Run: headless pygame with SDL's dummy video driver; simulated clock (each Clock.tick advances the game by its frame time, no real sleeping); random seed 0; keys injected as events and as key.get_pressed() state; no mouse input.
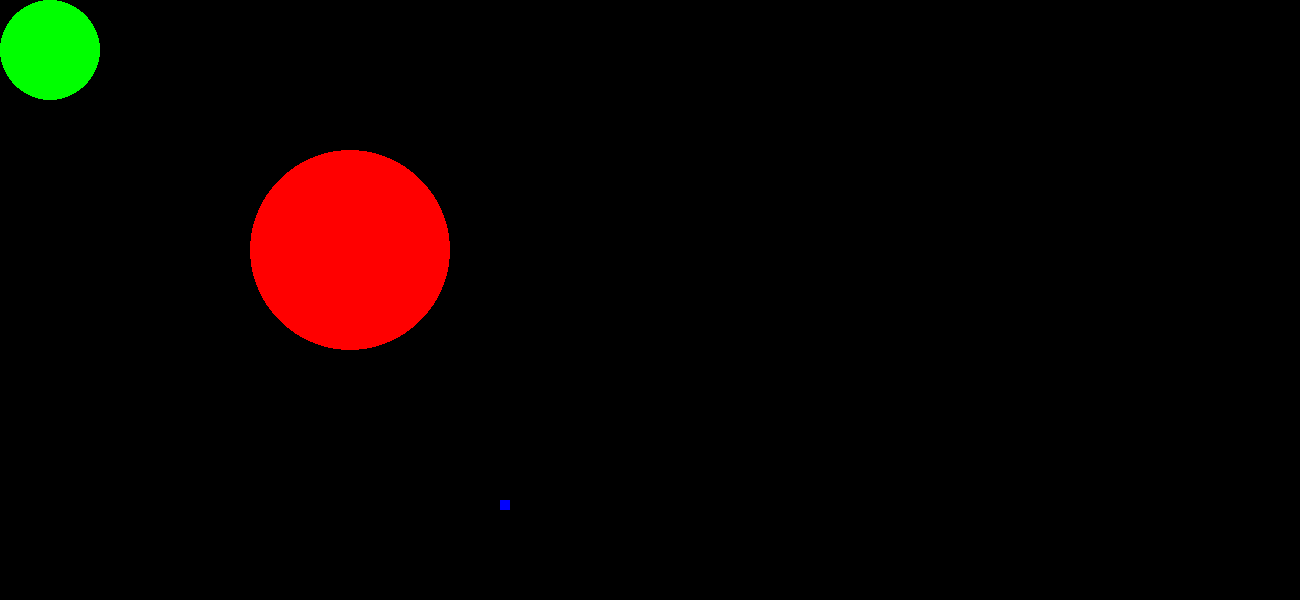
Frame 1 of 4 · flips 1–60 · no input
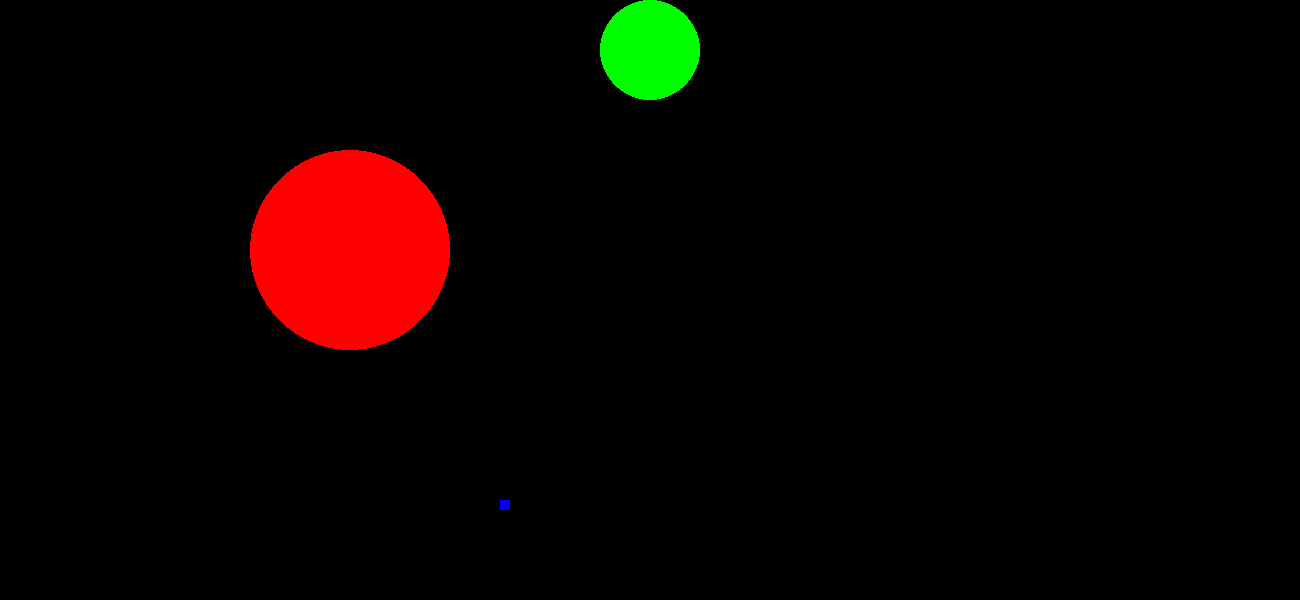
Frame 2 of 4 · flips 61–180 · tapped SPACE, RETURN · held RIGHT (→), D
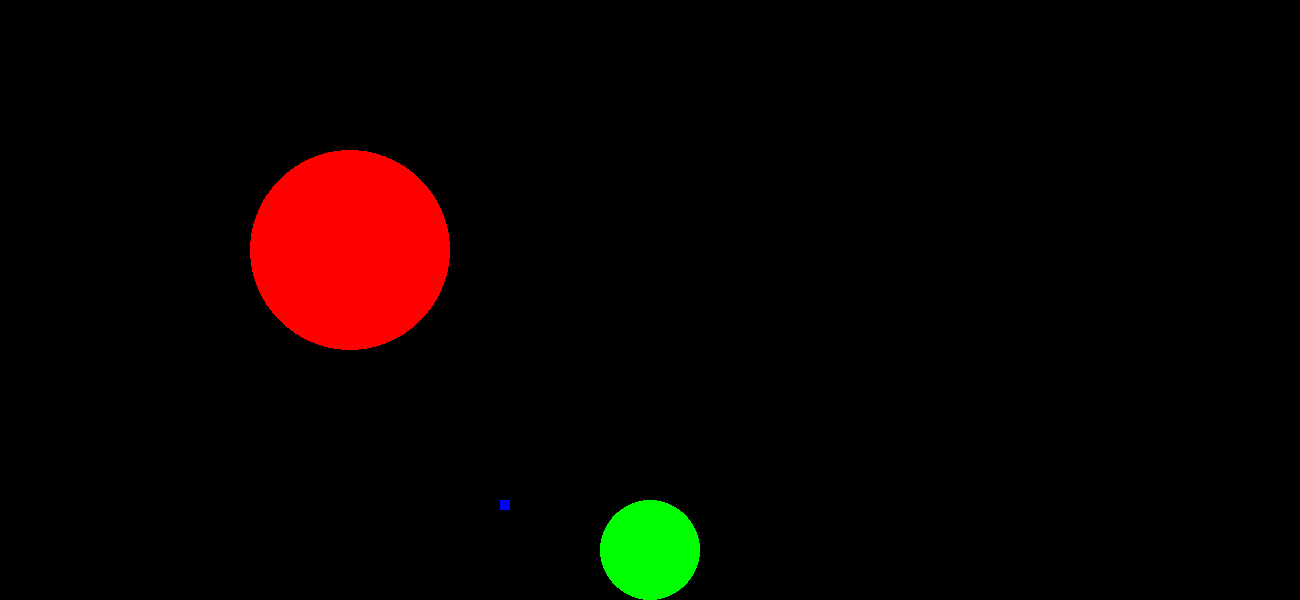
Frame 3 of 4 · flips 181–300 · held DOWN (↓), S
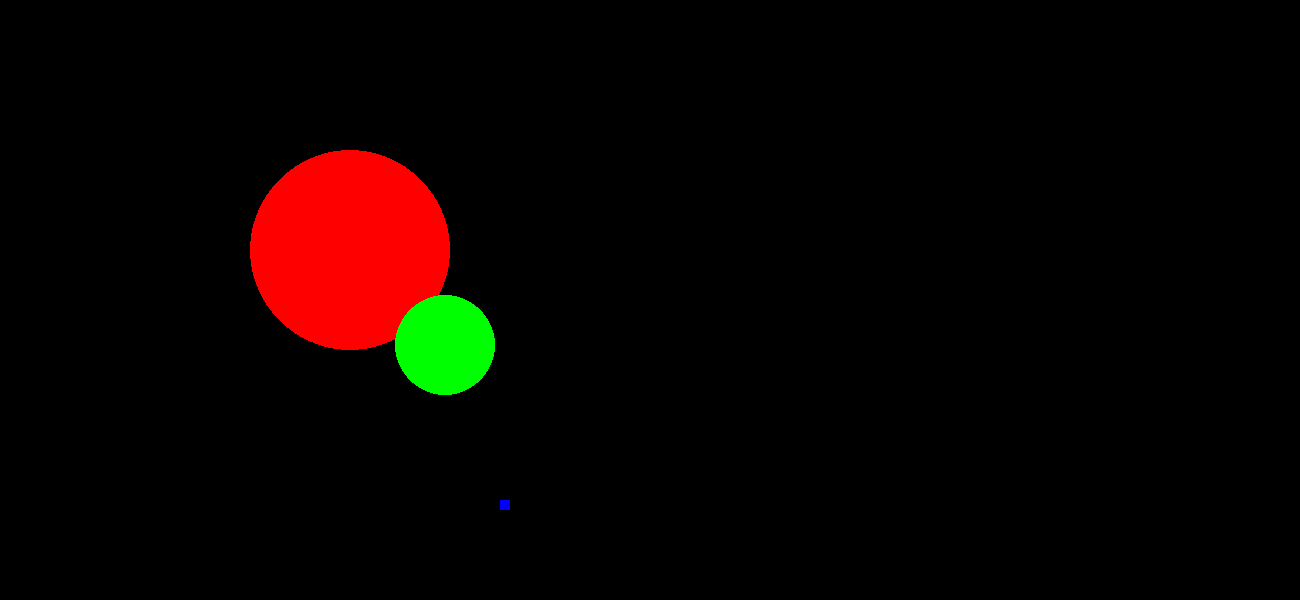
Frame 4 of 4 · flips 301–420 · held LEFT (←), A, UP (↑), W

The pygame program that drew these frames:

import pygame
import math
import random
 

class Player:
    def __init__(self, x, y, radius):
        self.x = x
        self.y = y
        self.r = radius
    def up(self):
        if self.y > 50:
            self.y -= 5
    def down(self):
        if self.y < HEIGHT - self.r:
            self.y += 5
    def left(self):
        if self.x > 50:
            self.x -= 5
    def right(self):
        if self.x < WIDTH - self.r:
            self.x += 5
    def draw(self, screen):

        circle(screen, GREEN, self.x, self.y, self.r)
        if math.hypot(self.x -350, self.y - 250) < 90+self.r:
            return True
        else:
            return False


def circle(screen, color, x0, y0, radius):
        pygame.draw.circle(screen, color, (x0, y0), int(radius))

def globals():
     # Define some colors
    global BLACK
    BLACK = (0, 0, 0)
    global WHITE 
    WHITE= (255, 255, 255)
    global GREEN 
    GREEN= (0, 255, 0)
    global RED
    RED = (255, 0, 0)
    global BLUE 
    BLUE= (0,0, 255)
    #screen size
    global WIDTH
    WIDTH = 1300
    global HEIGHT
    HEIGHT = 600
    #define RECTS
    global MAP
    MAP = [pygame.Rect(500,500, 10, 10)] #possibly use Union funtion to cut down on number of rectangles
def main():

    pygame.init()

    globals()
    
    size = (WIDTH,HEIGHT)
    screen = pygame.display.set_mode(size)
     
    pygame.display.set_caption("Base")
     
    # Loop until the user clicks the close button.
    done = False
     
    # Used to manage how fast the screen updates
    clock = pygame.time.Clock()

    #controlled sprite
    player = Player(50,50,50)


    # -------- Main Program Loop -----------
    while not done:
        # --- Main event loop
        for event in pygame.event.get():
            if event.type == pygame.QUIT:
                done = True
        #key pressed
        if( pygame.key.get_pressed()[pygame.K_UP] != 0 ):
            player.up()
        if( pygame.key.get_pressed()[pygame.K_DOWN] != 0 ):
            player.down()
        if( pygame.key.get_pressed()[pygame.K_LEFT] != 0 ):
            player.left()
        if( pygame.key.get_pressed()[pygame.K_RIGHT] != 0 ):
            player.right()
     
        # --- Game logic

        # clear the screen to white background
        screen.fill(BLACK)
     
        # --- Drawing code
        for rect in MAP:
            pygame.draw.rect( screen, BLUE, rect)
        circle(screen, RED, 350, 250, 100)
        if player.draw(screen):
            done = True
        # --- update the screen
        pygame.display.flip()
     
        # --- Limit to 60 frames per second
        clock.tick(60)
     
if __name__ == "__main__" :
    main()
    # Close the window and quit.
    pygame.quit()
